Run: headless pygame with SDL's dummy video driver; simulated clock (each Clock.tick advances the game by its frame time, no real sleeping); random seed 0; keys injected as events and as key.get_pressed() state; no mouse input.
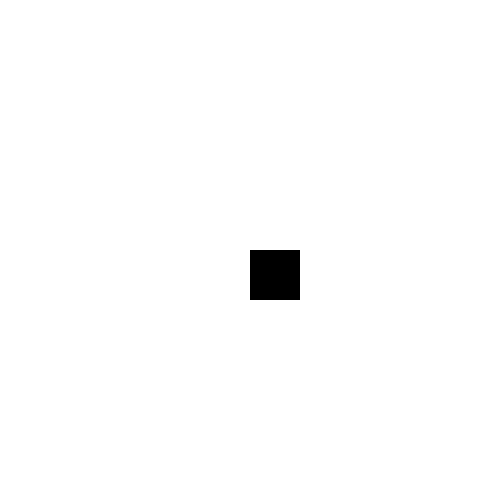
Frame 1 of 2 · flips 1–60 · no input
Frame 2 of 2 · flips 61–180 · tapped SPACE, RETURN · held RIGHT (→), D (game ended) · screen unchanged from frame 1, image omitted

The pygame program that drew these frames:

import pygame

pygame.init()
screen_width = 500
screen_height = 500
screen = pygame.display.set_mode((screen_width, screen_height))
pygame.display.set_caption('Flying Enemy Territory')

def event_handler():
    for event in pygame.event.get():
        if event.type == pygame.QUIT or (
            event.type == pygame.KEYDOWN and (
                event.type == pygame.K_ESCAPE or pygame.K_q
            )):
            pygame.quit()
            quit()

while True:
    screen.fill((255, 255, 255))
    surf = pygame.Surface((50, 50))
    surf.fill((0, 0, 0))
    rect = surf.get_rect()
    screen.blit(surf, (screen_width/2, screen_height/2))


    event_handler()
    pygame.display.update()
